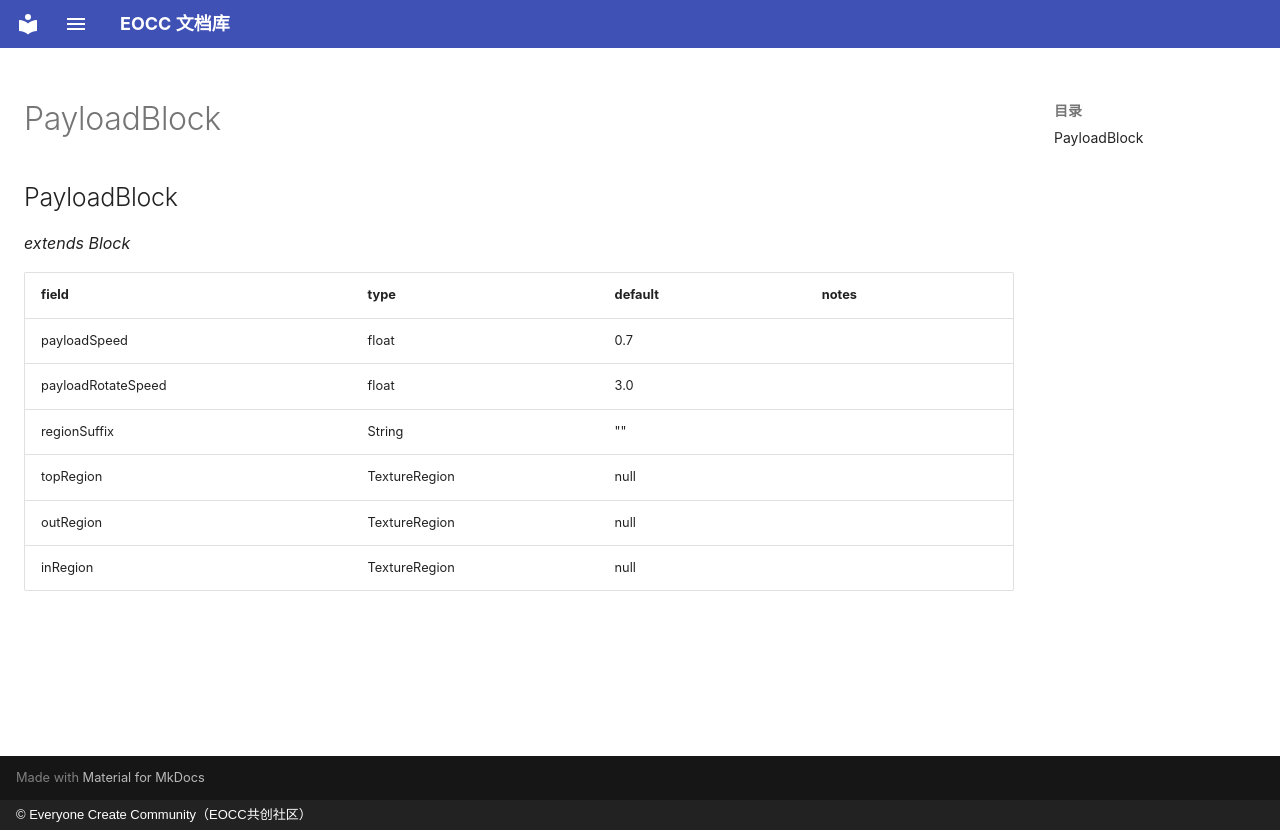

repository: eoccc/eoccc.github.io · page: wiki/mindustry/en/Modding%20Classes/PayloadBlock/index.html · generator: mkdocs · copyright: © Everyone Create Community（EOCC共创社区）

# PayloadBlock

## PayloadBlock

*extends Block*

| field | type | default | notes |
|---|---|---|---|
| payloadSpeed | float | 0.7 |  |
| payloadRotateSpeed | float | 3.0 |  |
| regionSuffix | String | "" |  |
| topRegion | TextureRegion | null |  |
| outRegion | TextureRegion | null |  |
| inRegion | TextureRegion | null |  |
